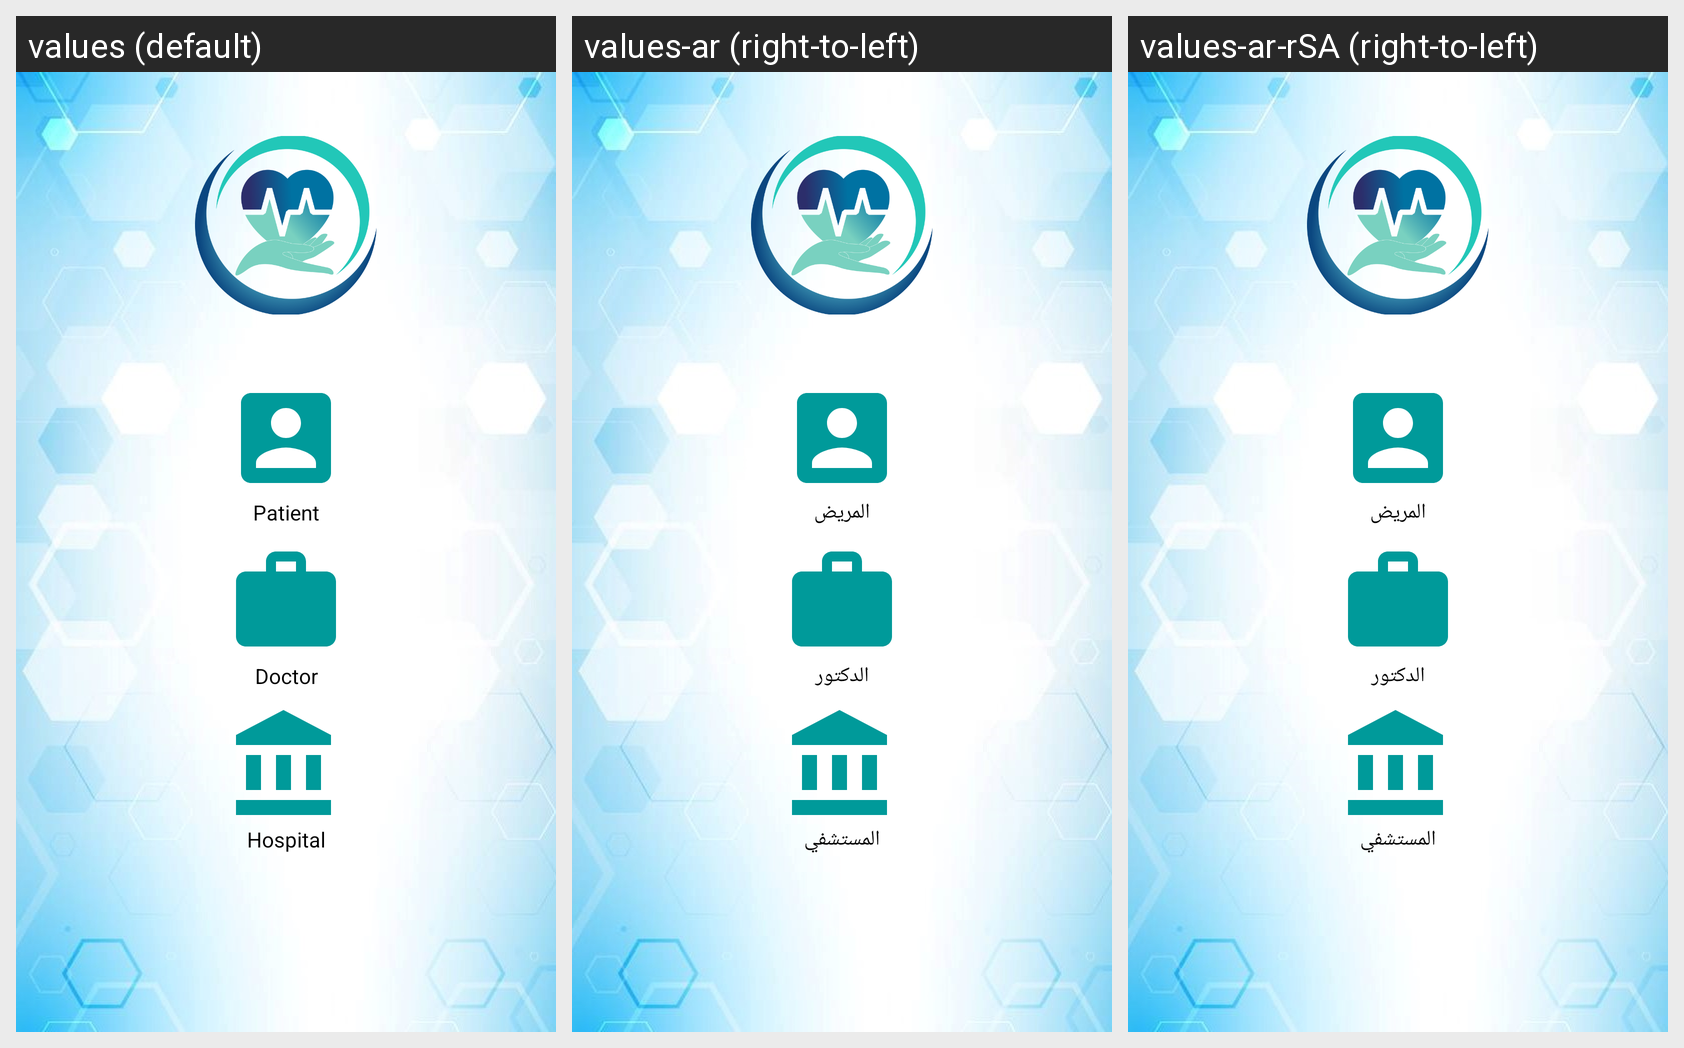

Translations of the strings shown on this Android screen, per locale in the grid:
Android screen res/layout/activity_regestration_path.xml rendered under 3 locales, left to right: values (default), values-ar (right-to-left), values-ar-rSA (right-to-left). Device: Nexus 5 (rendered at 1080×1920; each locale shown at half size, 540×960, under a caption strip naming it); theme AppTheme.NoTitle.
Strings drawn on this screen, with the default value and each locale's value (text and hints the layout hard-codes, and strings that could not be matched under every locale, appear in the picture but are not listed):

patient
  values: Patient
  values-ar: المريض
  values-ar-rSA: المريض

doctor
  values: Doctor
  values-ar: الدكتور
  values-ar-rSA: الدكتور

hospital
  values: Hospital
  values-ar: المستشفي
  values-ar-rSA: المستشفي
